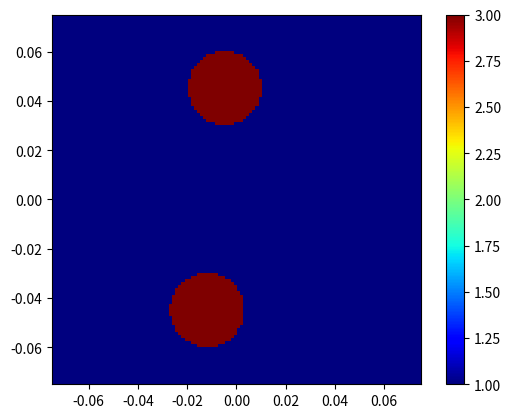

Source code (Python): (Note: this script raises an exception after producing the figure.)
import numpy as np
import matplotlib.pyplot as plt
from scipy.special import jv as bessel1
from scipy.special import hankel1
from scipy.io import savemat

if __name__ == '__main__':

    """" 1. Config parameters """

    # """ System parameters """
    frequency = 2e9
    wavelength = 3e8 / frequency
    wave_number = 2 * np.pi / wavelength
    impedance = 120 * np.pi

    # """ DoI parameters """
    doi_length = wavelength
    m = 120
    grid_length = doi_length / m
    num_grids = m ** 2

    # Grid positions/ centroids
    centroids_x = np.arange(start=- doi_length / 2 + grid_length / 2, stop=doi_length / 2, step=grid_length)
    centroids_y = np.arange(start=doi_length / 2 - grid_length / 2, stop=-doi_length / 2, step=-grid_length)
    grid_positions = np.meshgrid(centroids_x, centroids_y)
    # Grid radius
    grid_radius = np.sqrt(grid_length ** 2 / np.pi)

    # """ Sensor parameters """
    geometry = "circle"
    rx_count = 40
    tx_count = 40

    # Sensor positions
    x = 5 * wavelength
    y = x
    angles = np.arange(start=0, stop=360, step=360/rx_count)
    theta = [np.deg2rad(angle) for angle in angles]
    sensor_x = x*np.cos(theta)
    sensor_y = y*np.sin(theta)
    sensor_positions = np.transpose(np.array([sensor_x, sensor_y]))

    # Sensor links
    sensor_links = []
    for i in range(rx_count):
        for j in range(rx_count):
            if i != j:
                sensor_links.append((i, j))

    # """ Other parameters """
    nan_remove = True
    noise_level = 0

    # """ Constants to be used in code """
    C1 = -impedance * np.pi * (grid_radius / 2)
    C2 = bessel1(1, wave_number * grid_radius)
    C3 = hankel1(1, wave_number * grid_radius)

    """" 2. DoI permittivity profile """
    size = 0.015
    permittivity = 3
    center_x = 0
    center_y = 0

    scatterer = np.ones((m, m), dtype=complex)

    # Circle
    scatterer[(grid_positions[0] - -0.005) ** 2 + (grid_positions[1] - 0.045) ** 2 <= size** 2] = permittivity
    scatterer[(grid_positions[0] - -0.012) ** 2 + (grid_positions[1] + 0.045) ** 2 <= size** 2] = permittivity

    # Rectangle
    # mask = ((grid_positions[0] <= center_x + 0.04) & (grid_positions[0] >= center_x -0.04) &
    #         (grid_positions[1] <= center_y + 0.015) & (grid_positions[1] >= center_y - 0.015))
    # scatterer[mask] = permittivity

    # Plot
    plt.figure(1)
    plt.imshow(np.real(scatterer), cmap=plt.cm.jet, extent=[-doi_length/2, doi_length/2, -doi_length/2, doi_length/2])
    plt.colorbar()
    plt.show()

    """" 3. Direct field from transmitter to receiver in free space """

    tx_xcoord = [pos[0] for pos in sensor_positions]
    tx_ycoord = [pos[1] for pos in sensor_positions]

    rx_xcoord = [pos[0] for pos in sensor_positions]
    rx_ycoord = [pos[1] for pos in sensor_positions]

    [xtd, xrd] = np.meshgrid(tx_xcoord, rx_xcoord)
    [ytd, yrd] = np.meshgrid(tx_ycoord, rx_ycoord)
    dist = np.sqrt((xtd - xrd) ** 2 + (ytd - yrd) ** 2)
    direct_field = (1j / 4) * hankel1(0, wave_number * dist)

    """" 4. Incident field from transmitter on all DoI grids """

    grid_xcoord = grid_positions[0]
    grid_xcoord = grid_xcoord.reshape(grid_xcoord.size, order='F')

    grid_ycoord = grid_positions[1]
    grid_ycoord = grid_ycoord.reshape(grid_ycoord.size, order='F')

    [xti, xsi] = np.meshgrid(tx_xcoord, grid_xcoord)
    [yti, ysi] = np.meshgrid(tx_ycoord, grid_ycoord)

    dist = np.sqrt((xti - xsi) ** 2 + (yti - ysi) ** 2)
    incident_field = (1j / 4) * hankel1(0, wave_number * dist)

    """" 5. Grids containing object """

    unrolled_scatterer = scatterer.reshape(scatterer.size, order='F')
    object_grids = np.nonzero(unrolled_scatterer != 1)
    object_grids = object_grids[0]

    """" 6. Green's function / equivalent """

    Z = np.zeros((len(object_grids), len(object_grids)), dtype=np.complex64)
    unroll_x = grid_positions[0].reshape(grid_positions[0].size, order='F')
    unroll_y = grid_positions[1].reshape(grid_positions[1].size, order='F')
    obj_x = unroll_x[object_grids]
    obj_y = unroll_y[object_grids]

    for index, value in enumerate(object_grids):
        x_incident = obj_x[index]
        y_incident = obj_y[index]

        dipole_distances = np.sqrt((x_incident - obj_x) ** 2 + (y_incident - obj_y) ** 2)

        a1 = hankel1(0, wave_number * dipole_distances)
        b1 = impedance * unrolled_scatterer[value] / (wave_number * (unrolled_scatterer[value] - 1))

        z1 = C1 * C2 * a1
        z1[index] = C1 * C3 - 1j * b1

        assert len(z1) == len(dipole_distances)
        Z[index, :] = z1

    """" 7. Induced current on every point in the DoI """

    field_on_object = -incident_field[object_grids]
    J1 = np.linalg.inv(Z) @ field_on_object

    induced_current = np.zeros((m ** 2, tx_count), dtype=complex)
    for i in range(len(object_grids)):
        induced_current[object_grids[i], :] = J1[i, :]

    """" 8. Scattered field collected at the receivers """

    [xts, xss] = np.meshgrid(tx_xcoord, grid_xcoord)
    [yts, yss] = np.meshgrid(tx_ycoord, grid_ycoord)

    dist = np.sqrt((xts - xss)**2 + (yts - yss)**2)
    ZZ = - impedance * np.pi * (grid_radius/2) * bessel1(1, wave_number * grid_radius) * hankel1(0, wave_number * np.transpose(dist))
    scattered_field = ZZ @ induced_current

    """" 9. Total field at receivers """

    def remove_nan(field):
        np.fill_diagonal(field, np.nan)
        k = field.reshape(field.size, order='F')
        l = [x for x in k if not np.isnan(x)]
        m = np.transpose(np.reshape(l, (tx_count, rx_count - 1)))
        return m

    total_field = direct_field + scattered_field

    direct_field = remove_nan(direct_field)
    total_field = remove_nan(total_field)

    """" 10. RSS values at receivers """

    def get_power(field):
        power = ((np.abs(field) + noise_level) ** 2) * (wavelength ** 2) / (4 * np.pi * impedance)
        power = 10 * np.log10(power / 1e-3)
        return power

    direct_power = get_power(direct_field)
    total_power = get_power(total_field)

    """" 11. Save data """

    savemat('data/scatterer.mat', {"scatterer": scatterer})
    savemat('data/direct_field.mat', {"direct_field": direct_field})
    savemat('data/direct_power.mat', {"direct_power": direct_power})
    savemat('data/scattered_field.mat', {"scattered_field": scattered_field})
    savemat('data/total_field.mat', {"total_field": total_field})
    savemat('data/total_power.mat', {"total_power": total_power})
